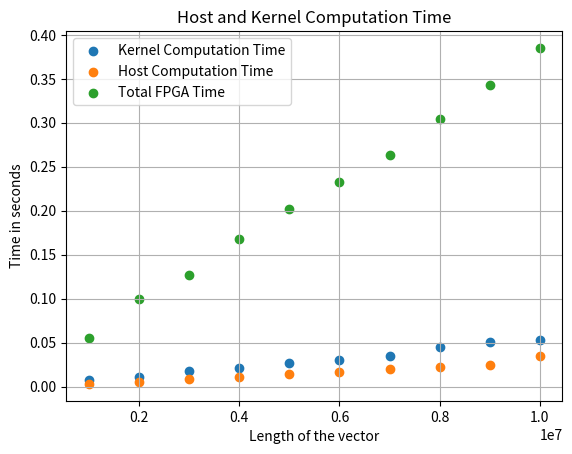

The script that saved this image:
import matplotlib.pyplot as plt 
import numpy as np 

start_length=(int)(1e6)
end_length=(int)(1e7)
step=(int)(1e6)
length=range(start_length,end_length+step,step)
host=np.zeros(len(length))
h2f=np.zeros(len(length))
kernel=np.zeros(len(length))
f2h=np.zeros(len(length))

host[0]=2960
h2f[0]=33661
kernel[0]=6989
f2h[0]=14719

host[1]=5525
h2f[1]=57386
kernel[1]=10800
f2h[1]=31109

host[2]=8260
h2f[2]=69218
kernel[2]=17129
f2h[2]=40580

host[3]=11106
h2f[3]=89600
kernel[3]=21309
f2h[3]=56502

host[4]=13809
h2f[4]=110509
kernel[4]=26493
f2h[4]=64999

host[5]=16542
h2f[5]=121437
kernel[5]=30204
f2h[5]=80444

host[6]=19366
h2f[6]=138572
kernel[6]=35049
f2h[6]=89587

host[7]=22054
h2f[7]=154213
kernel[7]=44472
f2h[7]=105185

host[8]=24990
h2f[8]=175313
kernel[8]=50539
f2h[8]=116762

host[9]=34849
h2f[9]=198728
kernel[9]=52888
f2h[9]=133514

host=host*1e-6
kernel=kernel*1e-6
f2h=f2h*1e-6
h2f=h2f*1e-6

print(len(kernel))
print(len(h2f))
print(len(f2h))
print(len(host))

plt.scatter(length,kernel,label="Kernel Computation Time")
plt.scatter(length,host,label="Host Computation Time")
plt.scatter(length,kernel+f2h+h2f,label="Total FPGA Time")
# plt.plot(length,h2f)
# plt.plot(length,host)
# plt.plot(length,f2h)
plt.title("Host and Kernel Computation Time")
plt.xlabel("Length of the vector")
plt.ylabel("Time in seconds")
plt.grid()
plt.legend()
plt.show()

